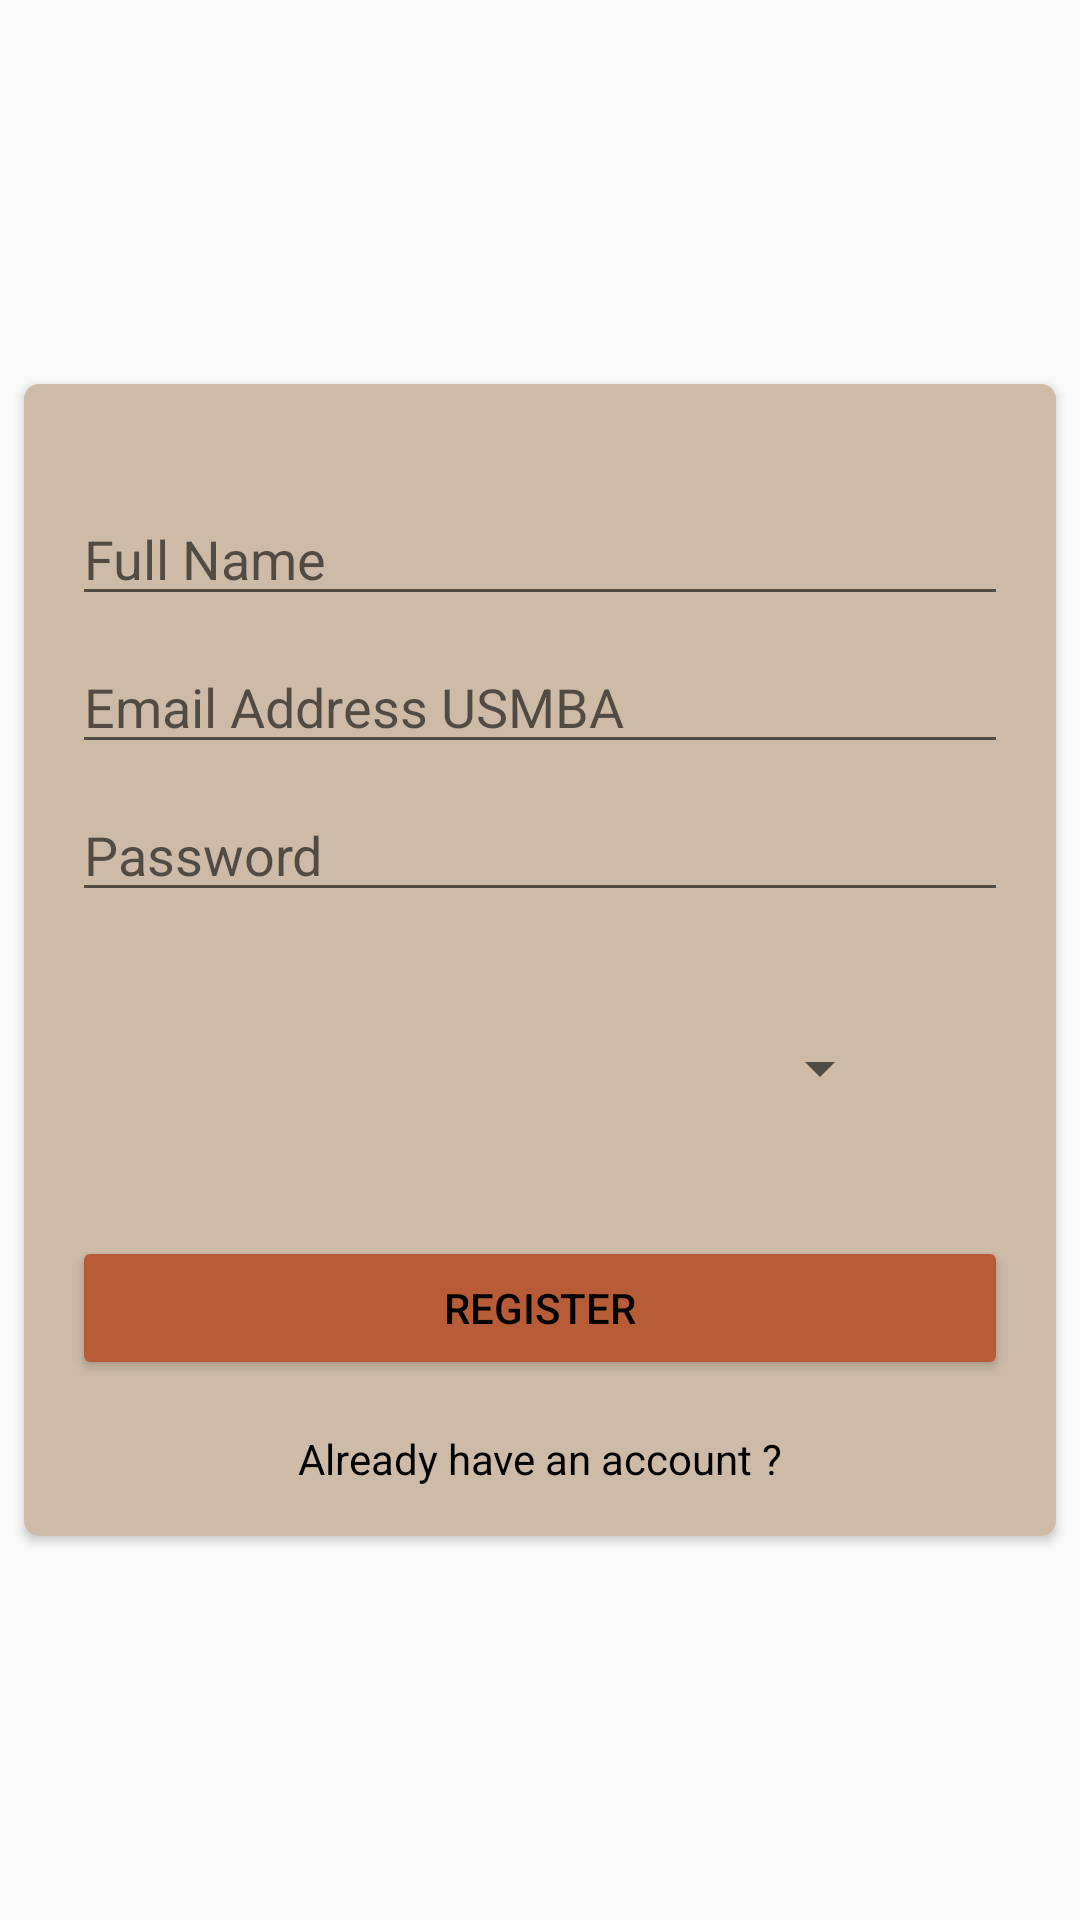

Produce the Android XML layout that renders to this screen, including the resource entries it uses.
<!-- AndroidManifest.xml: application theme Theme.Biblio -->
<!-- res/layout/activity_register_students.xml -->
<?xml version="1.0" encoding="utf-8"?>
<androidx.constraintlayout.widget.ConstraintLayout xmlns:android="http://schemas.android.com/apk/res/android"
    xmlns:app="http://schemas.android.com/apk/res-auto"
    xmlns:tools="http://schemas.android.com/tools"
    android:layout_width="match_parent"
    android:layout_height="match_parent"
    android:background="@drawable/biblio"
    tools:context=".RegisterStudentsActivity">

    <androidx.cardview.widget.CardView
        android:layout_width="0dp"
        android:layout_height="wrap_content"
        android:layout_marginStart="8dp"
        android:layout_marginEnd="8dp"
        app:cardCornerRadius="5dp"
        app:layout_constraintBottom_toBottomOf="parent"
        app:layout_constraintEnd_toEndOf="parent"
        app:layout_constraintStart_toStartOf="parent"
        app:layout_constraintTop_toTopOf="parent">

        <androidx.constraintlayout.widget.ConstraintLayout
            android:layout_width="match_parent"
            android:layout_height="384dp"
            android:background="@color/brown">

            <EditText
                android:id="@+id/registerName"
                android:layout_width="0dp"
                android:layout_height="wrap_content"
                android:layout_marginStart="16dp"
                android:layout_marginTop="36dp"
                android:layout_marginEnd="16dp"
                android:ems="10"
                android:hint="Full Name"
                android:inputType="textPersonName"
                app:layout_constraintBottom_toTopOf="@+id/registerEmail"
                app:layout_constraintEnd_toEndOf="parent"
                app:layout_constraintHorizontal_bias="0.5"
                app:layout_constraintStart_toStartOf="parent"
                app:layout_constraintTop_toTopOf="parent" />

            <EditText
                android:id="@+id/registerEmail"
                android:layout_width="0dp"
                android:layout_height="wrap_content"
                android:layout_marginStart="16dp"
                android:layout_marginTop="8dp"
                android:layout_marginEnd="16dp"
                android:ems="10"
                android:hint="Email Address USMBA"
                android:inputType="textEmailAddress"
                app:layout_constraintEnd_toEndOf="parent"
                app:layout_constraintStart_toStartOf="parent"
                app:layout_constraintTop_toBottomOf="@+id/registerName" />

            <EditText
                android:id="@+id/registerPassword"
                android:layout_width="0dp"
                android:layout_height="wrap_content"
                android:layout_marginStart="16dp"
                android:layout_marginTop="8dp"
                android:layout_marginEnd="16dp"
                android:ems="10"
                android:hint="Password"
                android:inputType="textPassword"
                app:layout_constraintEnd_toEndOf="parent"
                app:layout_constraintStart_toStartOf="parent"
                app:layout_constraintTop_toBottomOf="@+id/registerEmail" />

            <Spinner
                android:id="@+id/spinner"
                android:layout_width="250dp"
                android:layout_height="wrap_content"
                android:minHeight="48dp"
                app:layout_constraintBottom_toBottomOf="parent"
                app:layout_constraintEnd_toEndOf="parent"
                app:layout_constraintHorizontal_bias="0.42"
                app:layout_constraintStart_toStartOf="parent"
                app:layout_constraintTop_toTopOf="parent"
                app:layout_constraintVertical_bias="0.607"
                tools:ignore="SpeakableTextPresentCheck" />

            <Button
                android:id="@+id/registerBtn"
                android:layout_width="0dp"
                android:layout_height="wrap_content"
                android:layout_marginStart="16dp"
                android:layout_marginTop="32dp"
                android:layout_marginEnd="16dp"
                android:backgroundTint="@color/orange"
                android:text="Register"
                android:textColor="@color/black"
                app:layout_constraintEnd_toEndOf="parent"
                app:layout_constraintStart_toStartOf="parent"
                app:layout_constraintTop_toBottomOf="@+id/spinner" />


            <TextView
                android:id="@+id/already"
                android:layout_width="wrap_content"
                android:layout_height="wrap_content"
                android:text="Already have an account ?"
                android:textColor="@color/black"
                app:layout_constraintBottom_toBottomOf="parent"
                app:layout_constraintEnd_toEndOf="parent"
                app:layout_constraintStart_toStartOf="parent"
                app:layout_constraintTop_toBottomOf="@+id/registerBtn"
                tools:layout_editor_absoluteX="28dp"
                tools:layout_editor_absoluteY="336dp" />

        </androidx.constraintlayout.widget.ConstraintLayout>
    </androidx.cardview.widget.CardView>
</androidx.constraintlayout.widget.ConstraintLayout>
<!-- resources referenced by this layout -->
<resources>
  <color name="black">#FF000000</color>
  <color name="brown">#CDBBA7</color>
  <color name="orange">#B85C38</color>
  <style name="Theme.Biblio" parent="Theme.MaterialComponents.DayNight.NoActionBar.Bridge">
          
          <item name="colorPrimary">@color/purple_500</item>
          <item name="colorPrimaryVariant">@color/orange</item>
          <item name="colorOnPrimary">@color/white</item>
          
          <item name="colorSecondary">@color/teal_200</item>
          <item name="colorSecondaryVariant">@color/teal_700</item>
          <item name="colorOnSecondary">@color/black</item>
          
          <item name="android:statusBarColor" tools:targetApi="l">?attr/colorPrimaryVariant</item>
          
      </style>
  <color name="purple_500">#FF6200EE</color>
  <color name="white">#FFFFFFFF</color>
  <color name="teal_200">#FF03DAC5</color>
  <color name="teal_700">#FF018786</color>
</resources>
